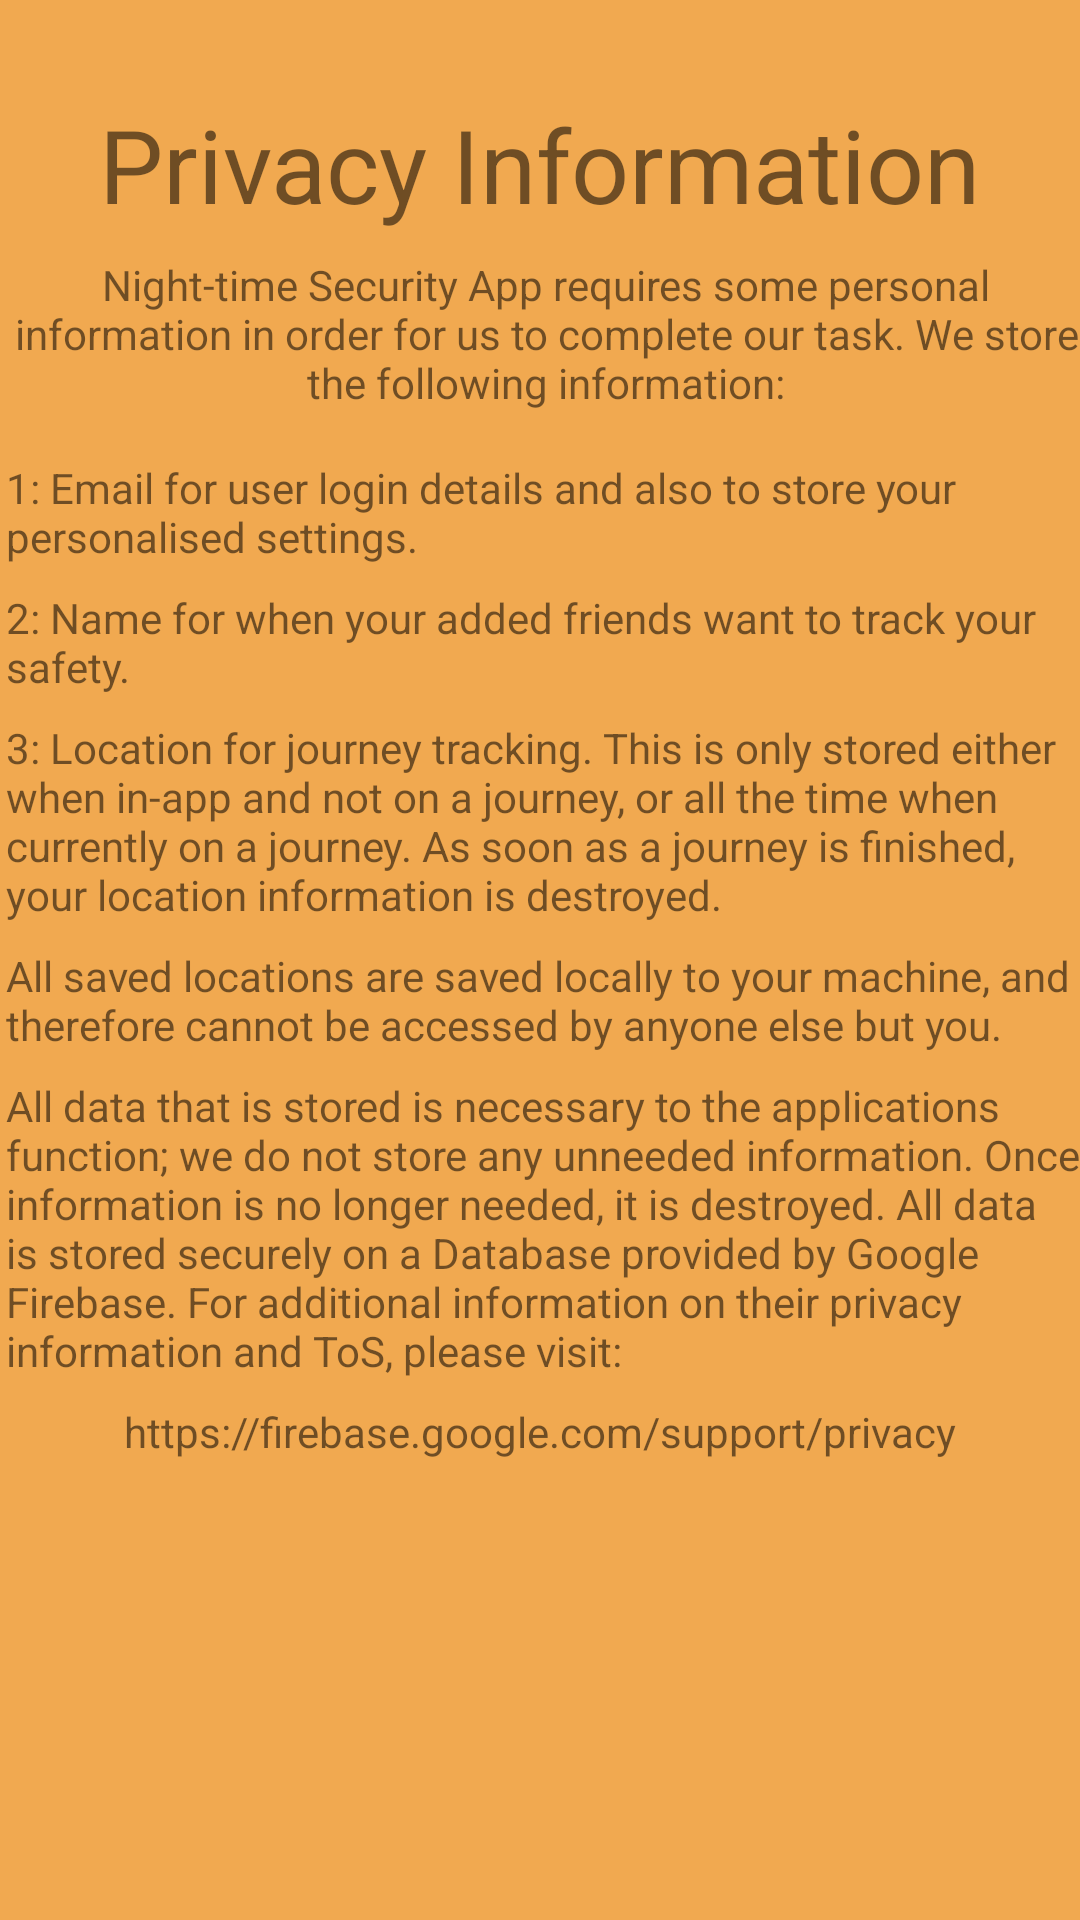

Layout XML and referenced resources for this Android screen:
<!-- AndroidManifest.xml: application theme Theme.CM2305 -->
<!-- res/layout/popup_privacy.xml -->
<?xml version="1.0" encoding="utf-8"?>
<androidx.constraintlayout.widget.ConstraintLayout xmlns:android="http://schemas.android.com/apk/res/android"
    xmlns:app="http://schemas.android.com/apk/res-auto"
    xmlns:tools="http://schemas.android.com/tools"
    android:layout_width="match_parent"
    android:layout_height="match_parent"
    android:background="#F1A950">

    <TextView
        android:id="@+id/privacytitle"
        android:layout_width="wrap_content"
        android:layout_height="wrap_content"
        android:layout_marginTop="32dp"
        android:text="Privacy Information"
        android:textSize="34sp"
        app:layout_constraintEnd_toEndOf="parent"
        app:layout_constraintStart_toStartOf="parent"
        app:layout_constraintTop_toTopOf="parent" />

    <TextView
        android:id="@+id/privacyinfo"
        android:layout_width="wrap_content"
        android:layout_height="wrap_content"
        android:layout_marginStart="4dp"
        android:layout_marginTop="8dp"
        android:text="Night-time Security App requires some personal information in order for us to complete our task. We store the following information:"
        android:textAlignment="center"
        app:layout_constraintEnd_toEndOf="parent"
        app:layout_constraintStart_toStartOf="parent"
        app:layout_constraintTop_toBottomOf="@+id/privacytitle" />

    <TextView
        android:id="@+id/privacyOne"
        android:layout_width="wrap_content"
        android:layout_height="wrap_content"
        android:layout_marginTop="16dp"
        android:text="1: Email for user login details and also to store your personalised settings."
        app:layout_constraintStart_toStartOf="@+id/privacyinfo"
        app:layout_constraintTop_toBottomOf="@+id/privacyinfo" />

    <TextView
        android:id="@+id/privacyTwo"
        android:layout_width="wrap_content"
        android:layout_height="wrap_content"
        android:layout_marginTop="8dp"
        android:text="2: Name for when your added friends want to track your safety."
        app:layout_constraintStart_toStartOf="@+id/privacyOne"
        app:layout_constraintTop_toBottomOf="@+id/privacyOne" />

    <TextView
        android:id="@+id/privacyThree"
        android:layout_width="wrap_content"
        android:layout_height="wrap_content"
        android:layout_marginTop="8dp"
        android:text="3: Location for journey tracking. This is only stored either when in-app and not on a journey, or all the time when currently on a journey. As soon as a journey is finished, your location information is destroyed."
        app:layout_constraintStart_toStartOf="@+id/privacyTwo"
        app:layout_constraintTop_toBottomOf="@+id/privacyTwo" />

    <TextView
        android:id="@+id/privacyLocations"
        android:layout_width="wrap_content"
        android:layout_height="wrap_content"
        android:layout_marginTop="8dp"
        android:text="All saved locations are saved locally to your machine, and therefore cannot be accessed by anyone else but you."
        app:layout_constraintStart_toStartOf="@+id/privacyThree"
        app:layout_constraintTop_toBottomOf="@+id/privacyThree" />

    <TextView
        android:id="@+id/privacyConfirmation"
        android:layout_width="wrap_content"
        android:layout_height="wrap_content"
        android:layout_marginTop="8dp"
        android:text="All data that is stored is necessary to the applications function; we do not store any unneeded information. Once information is no longer needed, it is destroyed. All data is stored securely on a Database provided by Google Firebase. For additional information on their privacy information and ToS, please visit:"
        app:layout_constraintStart_toStartOf="@+id/privacyLocations"
        app:layout_constraintTop_toBottomOf="@+id/privacyLocations" />

    <TextView
        android:id="@+id/privacyURL"
        android:layout_width="wrap_content"
        android:layout_height="wrap_content"
        android:layout_marginTop="8dp"
        android:text="https://firebase.google.com/support/privacy"
        app:layout_constraintEnd_toEndOf="parent"
        app:layout_constraintStart_toStartOf="parent"
        app:layout_constraintTop_toBottomOf="@+id/privacyConfirmation" />
</androidx.constraintlayout.widget.ConstraintLayout>
<!-- resources referenced by this layout -->
<resources>
  <style name="Theme.CM2305" parent="Theme.MaterialComponents.DayNight.DarkActionBar">
          
          <item name="colorPrimary">@color/purple_500</item>
          <item name="colorPrimaryVariant">@color/purple_700</item>
          <item name="colorOnPrimary">@color/white</item>
          
          <item name="colorSecondary">@color/teal_200</item>
          <item name="colorSecondaryVariant">@color/teal_700</item>
          <item name="colorOnSecondary">@color/black</item>
          
          <item name="android:statusBarColor" tools:targetApi="l">?attr/colorPrimaryVariant</item>
          
      </style>
  <color name="purple_500">#FF6200EE</color>
  <color name="purple_700">#FF3700B3</color>
  <color name="white">#FFFFFFFF</color>
  <color name="teal_200">#FF03DAC5</color>
  <color name="teal_700">#FF018786</color>
  <color name="black">#FF000000</color>
</resources>
